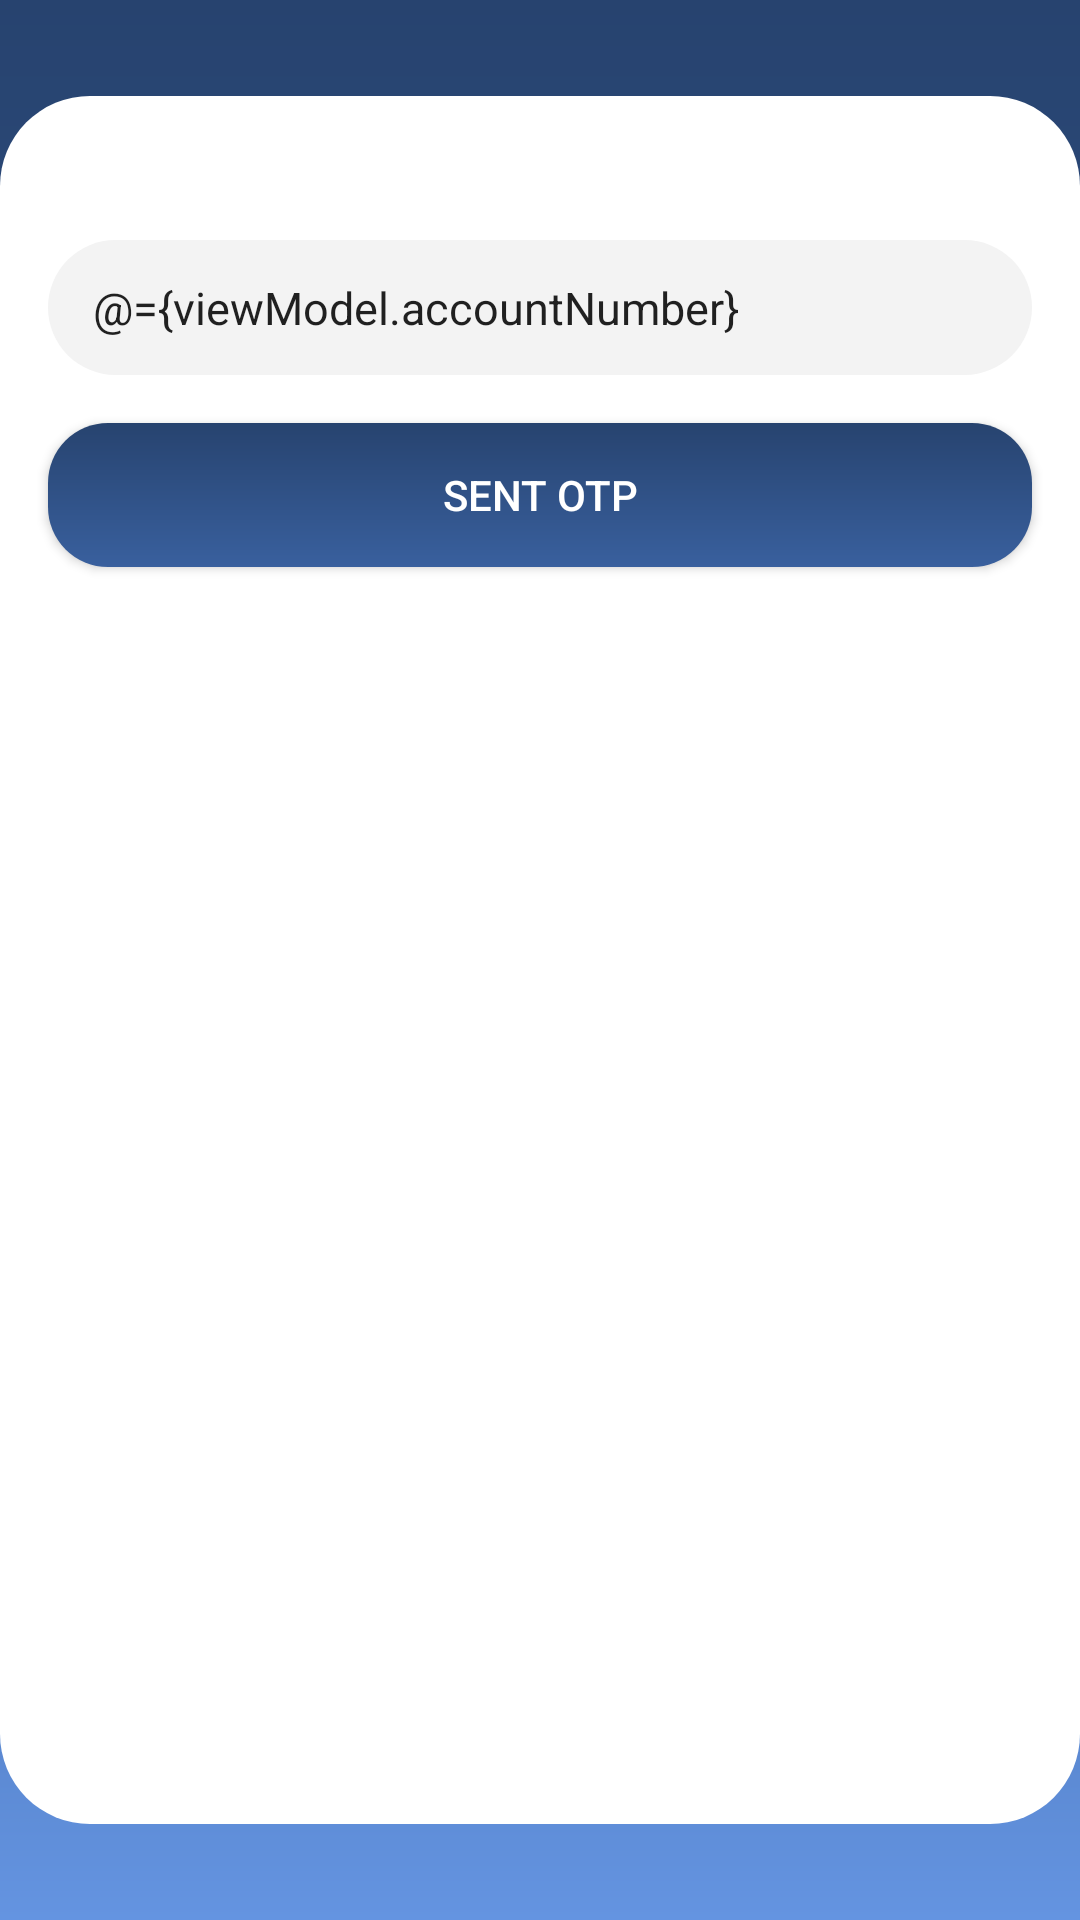

The Android layout XML behind this screen, and the referenced resources:
<!-- AndroidManifest.xml: application theme AppTheme -->
<!-- res/layout/activity_forgot_password.xml -->
<?xml version="1.0" encoding="utf-8"?>
<layout xmlns:android="http://schemas.android.com/apk/res/android"
    xmlns:app="http://schemas.android.com/apk/res-auto"
    xmlns:tools="http://schemas.android.com/tools">

    <data>
        <variable
            name="viewModel"
            type="com.finwin.travancore.traviz.forgot_password.ForgotPasswordViewModel" />
    </data>

    <androidx.constraintlayout.widget.ConstraintLayout
        android:layout_width="match_parent"
        android:layout_height="match_parent"
        android:background="@drawable/gradient_blue"
        tools:context=".forgot_password.ForgotPasswordActivity">

        <androidx.constraintlayout.widget.ConstraintLayout
            android:background="@drawable/bg_white_round"
            android:layout_width="match_parent"
            android:layout_height="match_parent"
            android:layout_marginTop="32dp"
            android:layout_marginBottom="32dp"
            app:layout_constraintBottom_toBottomOf="parent"
            app:layout_constraintEnd_toEndOf="parent"
            app:layout_constraintStart_toStartOf="parent"
            app:layout_constraintTop_toTopOf="parent">

            <androidx.constraintlayout.widget.ConstraintLayout
                android:layout_width="0dp"
                android:layout_height="wrap_content"
                android:layout_marginTop="32dp"
                app:layout_constraintEnd_toEndOf="parent"
                app:layout_constraintStart_toStartOf="parent"
                app:layout_constraintTop_toTopOf="parent">

                <Button
                    android:id="@+id/button10"
                    android:layout_width="0dp"
                    android:layout_height="wrap_content"
                    android:layout_marginStart="16dp"
                    android:layout_marginTop="16dp"
                    android:layout_marginEnd="16dp"
                    android:layout_marginBottom="16dp"
                    android:background="@drawable/bg_sign_in_button"
                    android:onClick="@{viewModel::clickSentOtp}"
                    android:text="Sent OTP"
                    android:textColor="@color/white"
                    app:layout_constraintBottom_toBottomOf="parent"
                    app:layout_constraintEnd_toEndOf="parent"
                    app:layout_constraintStart_toStartOf="parent"
                    app:layout_constraintTop_toBottomOf="@+id/et_phone_number" />


                <EditText
                    android:id="@+id/et_phone_number"
                    android:layout_width="match_parent"
                    android:layout_height="45dp"
                    android:layout_marginStart="16dp"
                    android:layout_marginTop="16dp"
                    android:layout_marginEnd="16dp"
                    android:background="@drawable/bg_otp_edittext"
                    android:hint="Enter Account Number"
                    android:importantForAutofill="no"
                    android:inputType="number"
                    android:paddingLeft="15dp"
                    android:singleLine="true"
                    android:text="@={viewModel.accountNumber}"
                    android:textSize="15dp"
                    app:layout_constraintEnd_toEndOf="parent"
                    app:layout_constraintStart_toStartOf="parent"
                    app:layout_constraintTop_toTopOf="parent" />

            </androidx.constraintlayout.widget.ConstraintLayout>
        </androidx.constraintlayout.widget.ConstraintLayout>
    </androidx.constraintlayout.widget.ConstraintLayout>
</layout>
<!-- resources referenced by this layout -->
<resources>
  <color name="white">#ffffff</color>
  <!-- drawable bg_otp_edittext (drawable-xxhdpi) -->
  <shape xmlns:android="http://schemas.android.com/apk/res/android"
      android:shape="rectangle">
  
      <solid android:color="#F3F3F3" />
  
      <corners android:radius="30dp" />
  
  </shape>
  <!-- drawable bg_sign_in_button (drawable-mdpi) -->
  <shape xmlns:android="http://schemas.android.com/apk/res/android" android:shape="rectangle" >
      <gradient
          android:startColor="#39609E"
          android:endColor="#27436F"
          android:gradientRadius="12dp"
          android:angle="90"/>
      <corners
          android:radius="20dp"/>
  
  
  </shape>
  <!-- drawable bg_white_round (drawable-xxhdpi) -->
  <shape xmlns:android="http://schemas.android.com/apk/res/android"
      android:shape="rectangle">
  
      <solid android:color="#fff" />
  
      <corners android:radius="30dp" />
  
  </shape>
  <!-- drawable gradient_blue (drawable) -->
  <?xml version="1.0" encoding="utf-8"?>
  <shape xmlns:android="http://schemas.android.com/apk/res/android" android:shape="rectangle" >
      <gradient
          android:angle="90"
          android:centerColor="#33568E"
          android:endColor="#27436F"
          android:startColor="#6494E1"
          android:type="linear" />
      
      <corners
          android:radius="0dp"/>
  
  </shape>
  <style name="AppTheme" parent="Theme.AppCompat.Light.NoActionBar">
          
          <item name="colorPrimary">@color/colorPrimary</item>
          <item name="colorPrimaryDark">@color/colorPrimaryDark</item>
          <item name="colorAccent">@color/colorAccent</item>
          
          
      </style>
  <color name="colorPrimary">#27436F</color>
  <color name="colorPrimaryDark">#27436F</color>
  <color name="colorAccent">#fff</color>
</resources>
